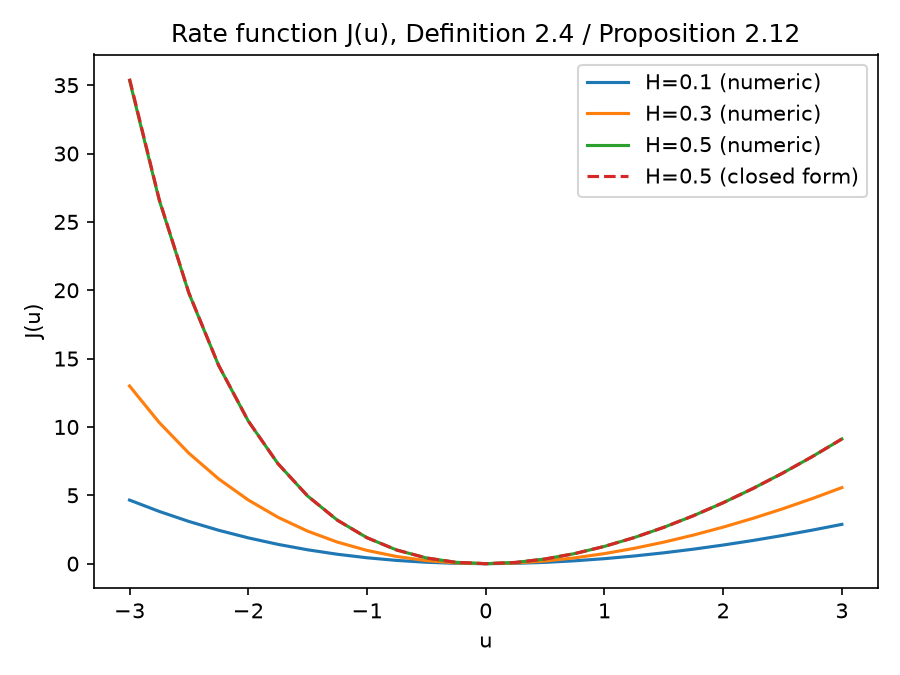

The file beside this chart, header and first rows:
H, u, J_numeric, J_closed_form_half
0.1, -3.0, 4.652, nan
0.1, -2.75, 3.822, nan
0.1, -2.5, 3.088, nan
0.1, -2.25, 2.445, nan
0.1, -2.0, 1.888, nan
0.1, -1.75, 1.413, nan
0.1, -1.5, 1.015, nan
0.1, -1.25, 0.6891, nan
0.1, -1.0, 0.4314, nan
0.1, -0.75, 0.2374, nan
0.1, -0.5, 0.1033, nan
0.1, -0.25, 0.02527, nan
0.1, 0.0, 5.0892078870516924e-15, nan
0.1, 0.25, 0.02425, nan
0.1, 0.5, 0.09509, nan
0.1, 0.75, 0.2098, nan
0.1, 1.0, 0.3659, nan
0.1, 1.25, 0.5613, nan
0.1, 1.5, 0.7937, nan
0.1, 1.75, 1.061, nan
0.1, 2.0, 1.363, nan
0.1, 2.25, 1.696, nan
0.1, 2.5, 2.06, nan
0.1, 2.75, 2.453, nan
0.1, 3.0, 2.875, nan
0.3, -3.0, 13, nan
0.3, -2.75, 10.32, nan
0.3, -2.5, 8.078, nan
0.3, -2.25, 6.205, nan
0.3, -2.0, 4.659, nan
0.3, -1.75, 3.395, nan
0.3, -1.5, 2.38, nan
0.3, -1.25, 1.58, nan
0.3, -1.0, 0.9684, nan
0.3, -0.75, 0.5229, nan
0.3, -0.5, 0.2235, nan
0.3, -0.25, 0.05385, nan
0.3, 0.0, 1.1515741314570974e-13, nan
0.3, 0.25, 0.05031, nan
0.3, 0.5, 0.195, nan
0.3, 0.75, 0.426, nan
0.3, 1.0, 0.7365, nan
0.3, 1.25, 1.121, nan
0.3, 1.5, 1.574, nan
0.3, 1.75, 2.093, nan
0.3, 2.0, 2.673, nan
0.3, 2.25, 3.313, nan
0.3, 2.5, 4.009, nan
0.3, 2.75, 4.76, nan
0.3, 3.0, 5.565, nan
0.5, -3.0, 35.35, 35.47
0.5, -2.75, 26.59, 26.65
0.5, -2.5, 19.78, 19.81
0.5, -2.25, 14.5, 14.51
0.5, -2.0, 10.43, 10.44
0.5, -1.75, 7.315, 7.317
0.5, -1.5, 4.95, 4.951
0.5, -1.25, 3.184, 3.184
0.5, -1.0, 1.898, 1.898
0.5, -0.75, 0.9995, 0.9995
... 15 more rows
